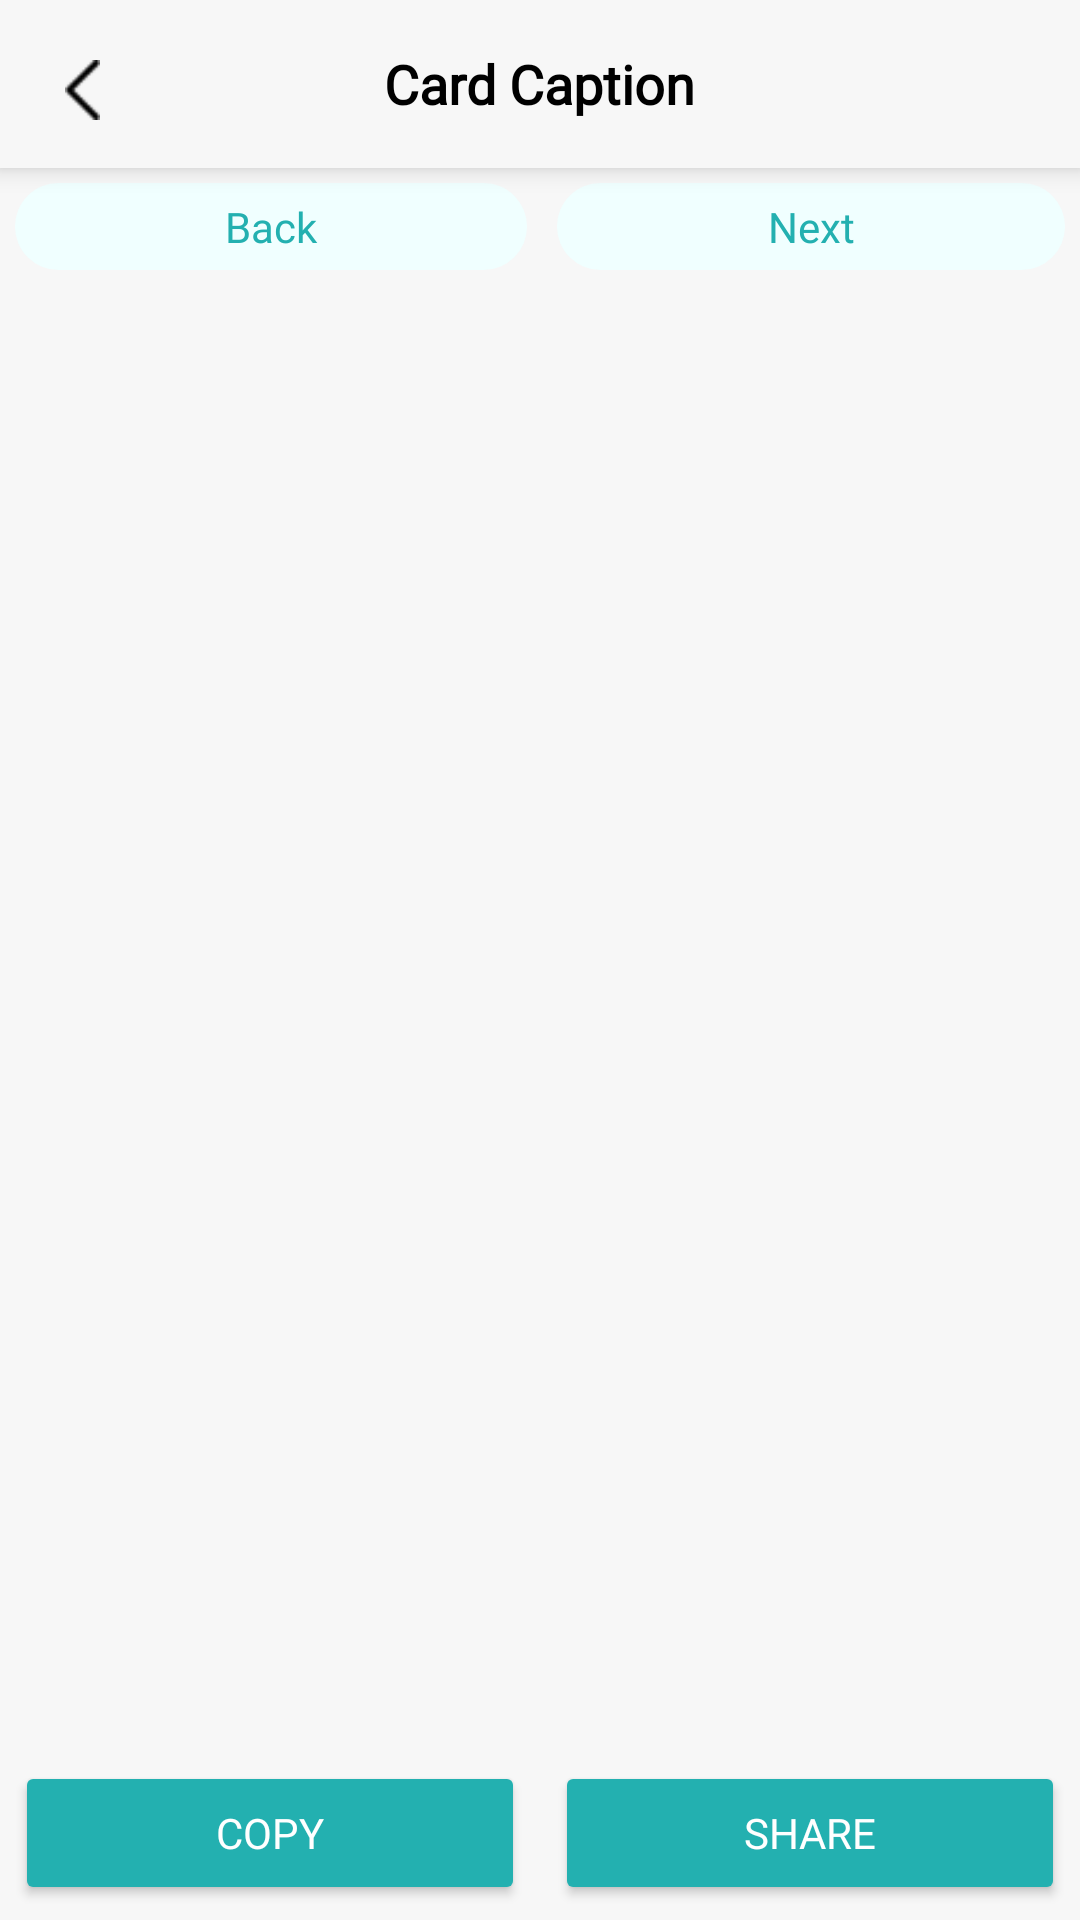

Write the Android layout XML for this screen, with the resource values it uses.
<!-- AndroidManifest.xml: application theme AppTheme -->
<!-- res/layout/activity_shayri.xml -->
<?xml version="1.0" encoding="utf-8"?>
<RelativeLayout xmlns:android="http://schemas.android.com/apk/res/android"
    android:layout_width="match_parent"
    android:layout_height="match_parent"
    android:background="@color/primaryColor">

    <RelativeLayout
        android:id="@+id/toolbar"
        android:layout_width="match_parent"
        android:layout_height="?attr/actionBarSize"
        android:gravity="center_vertical"
        android:elevation="@dimen/_5dp"
        android:background="@color/primaryColor">

        <TextView
            android:layout_width="wrap_content"
            android:layout_height="wrap_content"
            android:layout_alignParentBottom="true"
            android:layout_centerInParent="true"
            android:fontFamily="@font/regular"
            android:text="@string/text_card_caption"
            android:textColor="@color/black"
            android:textSize="@dimen/textsize_18"
            android:textStyle="bold"/>

        <ImageView
            android:layout_width="15dp"
            android:layout_height="20dp"
            android:layout_alignParentLeft="true"
            android:layout_alignParentBottom="true"
            android:layout_marginLeft="20dp"
            android:onClick="backclickShayri"
            android:src="@drawable/back" />

    </RelativeLayout>

    <LinearLayout
        android:id="@+id/llOption"
        android:layout_width="match_parent"
        android:layout_height="wrap_content"
        android:layout_below="@id/toolbar"
        android:orientation="horizontal">

        <TextView
            android:id="@+id/btnBack"
            android:layout_width="wrap_content"
            android:layout_height="wrap_content"
            android:drawableStart="@drawable/ic_arrow_left"
            android:drawableTint="@color/cardText2"
            android:foreground="@drawable/ripple_16dp"
            android:layout_gravity="center"
            android:gravity="center"
            android:layout_margin="5dp"
            android:padding="@dimen/_5dp"
            android:layout_weight="1"
            android:background="@drawable/edit_text_border_2"
            android:text="@string/text_back"
            android:textColor="@color/cardText2" />

        <TextView
            android:id="@+id/btnNext"
            android:layout_width="wrap_content"
            android:layout_height="wrap_content"
            android:drawableEnd="@drawable/ic_arrow_right"
            android:foreground="@drawable/ripple_16dp"
            android:drawableTint="@color/cardText2"
            android:layout_gravity="center"
            android:gravity="center"
            android:layout_margin="5dp"
            android:padding="@dimen/_5dp"
            android:layout_weight="1"
            android:background="@drawable/edit_text_border_2"
            android:text="@string/text_next"
            android:textColor="@color/cardText2" />

    </LinearLayout>

    <androidx.viewpager.widget.ViewPager
        android:id="@+id/viewPager"
        android:layout_width="match_parent"
        android:layout_height="match_parent"
        android:layout_below="@id/llOption"
        android:layout_above="@id/llCopyShare"/>

    <LinearLayout
        android:id="@+id/llCopyShare"
        android:layout_width="match_parent"
        android:layout_height="wrap_content"
        android:layout_above="@+id/adViewBanner"
        android:orientation="horizontal">
        <Button
            android:id="@+id/btnCopy"
            android:layout_width="wrap_content"
            android:layout_height="wrap_content"
            android:layout_gravity="center"
            android:layout_margin="5dp"
            android:layout_weight="1"
            android:backgroundTint="@color/cardText2"
            android:paddingHorizontal="15dp"
            android:text="@string/text_copy"
            android:textColor="@color/white" />

        <Button
            android:id="@+id/btnShare"
            android:layout_width="wrap_content"
            android:layout_height="wrap_content"
            android:layout_gravity="center"
            android:layout_margin="5dp"
            android:layout_weight="1"
            android:backgroundTint="@color/cardText2"
            android:paddingHorizontal="15dp"
            android:text="@string/text_share"
            android:textColor="@color/white" />
    </LinearLayout>
    <RelativeLayout
        android:id="@+id/adViewBanner"
        style="@style/BannerAdsView"/>
</RelativeLayout>
<!-- resources referenced by this layout -->
<resources>
  <color name="black">#000000</color>
  <color name="cardText2">#23B0B0</color>
  <color name="primaryColor">#F7F7F7</color>
  <color name="white">#FFFFFF</color>
  <dimen name="_5dp">5dp</dimen>
  <dimen name="textsize_18">18sp</dimen>
  <!-- drawable back: png bitmap (drawable, 413 bytes) -->
  <!-- drawable edit_text_border_2 (drawable) -->
  <?xml version="1.0" encoding="utf-8"?>
  <shape
      xmlns:android="http://schemas.android.com/apk/res/android"
      android:shape="rectangle">
      <solid
          android:color="@color/card2"/>
  
      <corners
          android:radius="@dimen/_16dp"/>
  </shape>
  <!-- drawable ripple_16dp (drawable) -->
  <?xml version="1.0" encoding="utf-8"?>
  <ripple xmlns:android="http://schemas.android.com/apk/res/android"
      android:color="?android:attr/colorControlHighlight">
      <item android:id="@android:id/mask">
          <shape android:shape="rectangle">
              <solid android:color="#000000"/>
              <corners android:radius="@dimen/_16dp" />
          </shape>
      </item>
  </ripple>
  <string name="text_back">Back</string>
  <string name="text_card_caption">Card Caption</string>
  <string name="text_copy">Copy</string>
  <string name="text_next">Next</string>
  <string name="text_share">Share</string>
  <style name="BannerAdsView">
          <item name="android:layout_width">match_parent</item>
          <item name="android:layout_height">wrap_content</item>
          <item name="android:gravity">center</item>
          <item name="android:layout_gravity">center</item>
          <item name="android:layout_centerHorizontal">true</item>
          <item name="android:layout_alignParentBottom">true</item>
          <item name="android:background">@color/colorPrimaryDark</item>
      </style>
  <style name="AppTheme" parent="Theme.AppCompat.">
          
      </style>
  <color name="card2">#F0FFFF</color>
  <dimen name="_16dp">16dp</dimen>
  <color name="colorPrimaryDark">#92D3D3</color>
  <style name="Theme.AppCompat." parent="Theme.MaterialComponents.Light.NoActionBar">
      <item name="colorPrimary">@color/colorPrimary</item>
      <item name="colorPrimaryDark">@color/primaryColor</item>
      <item name="colorAccent">@color/colorAccent</item>
  
      <item name="windowActionBar">false</item>
      <item name="windowNoTitle">true</item>
      <item name="fontFamily">@font/regular</item>
      <item name="font">@font/regular</item>
      <item name="android:textColor">@color/black</item>
      <item name="android:windowLightStatusBar">true</item>
  </style>
  <color name="colorPrimary">#FFFFFF</color>
  <color name="colorAccent">#407806</color>
</resources>
